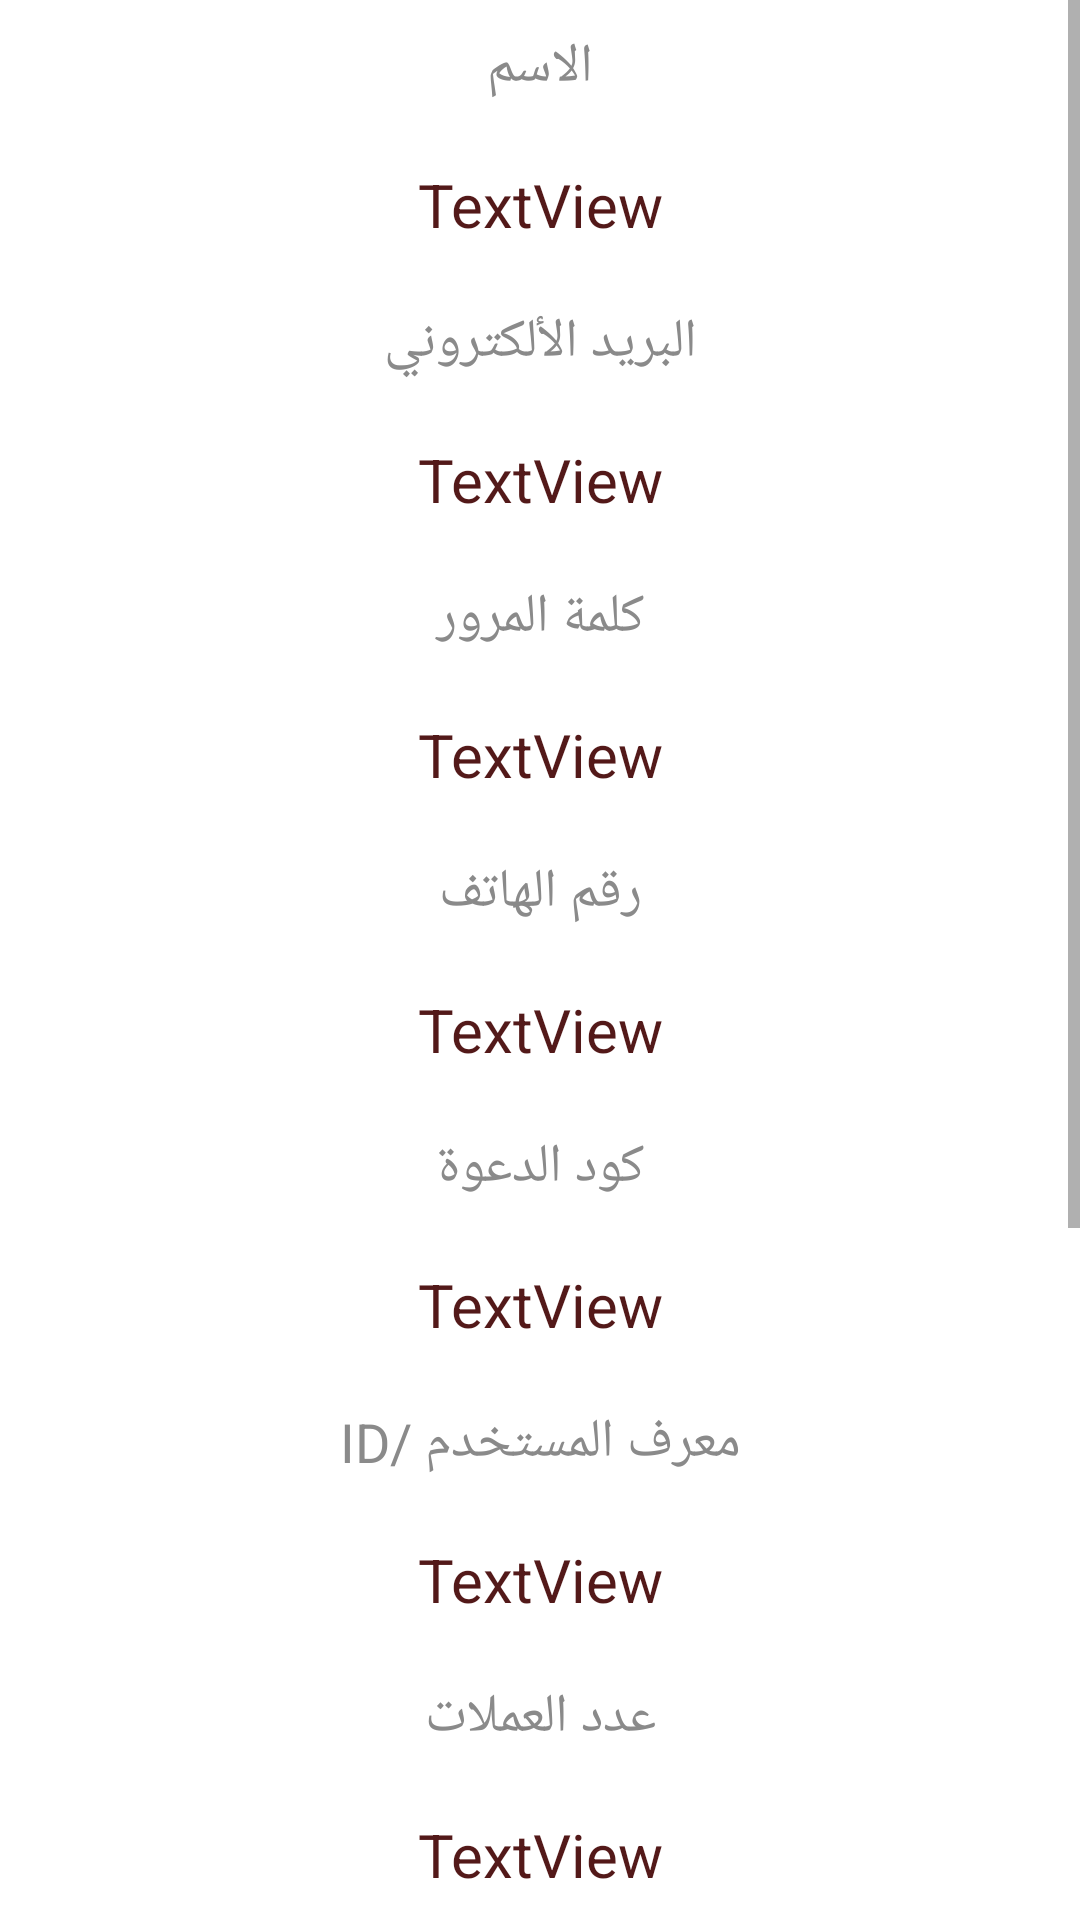

Write the Android layout XML for this screen, with the resource values it uses.
<!-- AndroidManifest.xml: application theme AppTheme -->
<!-- res/layout/activity_info.xml -->
<?xml version="1.0" encoding="utf-8"?>
<LinearLayout xmlns:android="http://schemas.android.com/apk/res/android"
    xmlns:app="http://schemas.android.com/apk/res-auto"
    xmlns:tools="http://schemas.android.com/tools"
    android:layout_width="match_parent"
    android:layout_height="match_parent"
    android:background="#FFFFFF"
    android:orientation="vertical"
    tools:context=".Admin.Info">

    <ScrollView
        android:layout_width="match_parent"
        android:layout_height="match_parent"
        android:background="#FFFFFF">

        <LinearLayout
            android:layout_width="match_parent"
            android:layout_height="wrap_content"
            android:background="#FFFFFF"
            android:orientation="vertical">

            <TextView
                android:layout_width="match_parent"
                android:layout_height="wrap_content"
                android:layout_margin="10dp"
                android:layout_weight="1"
                android:gravity="center"
                android:text="الاسم"
                android:textColor="#8A8A8A"
                android:textSize="18sp" />

            <TextView
                android:id="@+id/name"
                android:layout_width="match_parent"
                android:layout_height="wrap_content"
                android:layout_margin="10dp"
                android:layout_weight="1"
                android:gravity="center"
                android:text="TextView"
                android:textColor="#531919"
                android:textSize="20sp" />

            <TextView
                android:layout_width="match_parent"
                android:layout_height="wrap_content"
                android:layout_margin="10dp"
                android:layout_weight="1"
                android:gravity="center"
                android:text="البريد الألكتروني"
                android:textColor="#8A8A8A"
                android:textSize="18sp" />

            <TextView
                android:id="@+id/email"
                android:layout_width="match_parent"
                android:layout_height="wrap_content"
                android:layout_margin="10dp"
                android:layout_weight="1"
                android:gravity="center"
                android:text="TextView"
                android:textColor="#531919"
                android:textSize="20sp" />

            <TextView
                android:layout_width="match_parent"
                android:layout_height="wrap_content"
                android:layout_margin="10dp"
                android:layout_weight="1"
                android:gravity="center"
                android:text="كلمة المرور"
                android:textColor="#8A8A8A"
                android:textSize="18sp" />

            <TextView
                android:id="@+id/password"
                android:layout_width="match_parent"
                android:layout_height="wrap_content"
                android:layout_margin="10dp"
                android:layout_weight="1"
                android:gravity="center"
                android:text="TextView"
                android:textColor="#531919"
                android:textSize="20sp" />

            <TextView
                android:layout_width="match_parent"
                android:layout_height="wrap_content"
                android:layout_margin="10dp"
                android:layout_weight="1"
                android:gravity="center"
                android:text="رقم الهاتف"
                android:textColor="#8A8A8A"
                android:textSize="18sp" />

            <TextView
                android:id="@+id/phone"
                android:layout_width="match_parent"
                android:layout_height="wrap_content"
                android:layout_margin="10dp"
                android:layout_weight="1"
                android:gravity="center"
                android:text="TextView"
                android:textColor="#531919"
                android:textSize="20sp" />

            <TextView
                android:layout_width="match_parent"
                android:layout_height="wrap_content"
                android:layout_margin="10dp"
                android:layout_weight="1"
                android:gravity="center"
                android:text="كود الدعوة"
                android:textColor="#8A8A8A"
                android:textSize="18sp" />

            <TextView
                android:id="@+id/referCode"
                android:layout_width="match_parent"
                android:layout_height="wrap_content"
                android:layout_margin="10dp"
                android:layout_weight="1"
                android:gravity="center"
                android:text="TextView"
                android:textColor="#531919"
                android:textSize="20sp" />

            <TextView
                android:layout_width="match_parent"
                android:layout_height="wrap_content"
                android:layout_margin="10dp"
                android:layout_weight="1"
                android:gravity="center"
                android:text="معرف المستخدم /ID"
                android:textColor="#8A8A8A"
                android:textSize="18sp" />

            <TextView
                android:id="@+id/uid"
                android:layout_width="match_parent"
                android:layout_height="wrap_content"
                android:layout_margin="10dp"
                android:layout_weight="1"
                android:gravity="center"
                android:text="TextView"
                android:textColor="#531919"
                android:textSize="20sp" />

            <TextView
                android:layout_width="match_parent"
                android:layout_height="wrap_content"
                android:layout_margin="10dp"
                android:layout_weight="1"
                android:gravity="center"
                android:text="عدد العملات"
                android:textColor="#8A8A8A"
                android:textSize="18sp" />

            <TextView
                android:id="@+id/coins"
                android:layout_width="match_parent"
                android:layout_height="wrap_content"
                android:layout_margin="10dp"
                android:layout_weight="1"
                android:gravity="center"
                android:text="TextView"
                android:textColor="#531919"
                android:textSize="20sp" />

            <TextView
                android:id="@+id/btnWithdraw"
                android:layout_width="match_parent"
                android:layout_height="wrap_content"
                android:layout_gravity="center"
                android:layout_margin="10dp"
                android:layout_weight="1"
                android:background="@drawable/rectangle_173_shape"
                android:drawableTop="@drawable/baseline_list_24"
                android:gravity="center"
                android:text="الانتقال الي صفحة السحب"
                android:textColor="#FFFFFF"
                android:textSize="22sp" />

            <TextView
                android:id="@+id/btnDepost"
                android:layout_width="match_parent"
                android:layout_height="wrap_content"
                android:layout_gravity="center"
                android:layout_margin="10dp"
                android:layout_weight="1"
                android:background="@drawable/rectangle_173_shape"
                android:drawableTop="@drawable/baseline_list_24"
                android:gravity="center"
                android:text="الانتقال الي صفحة الايداع"
                android:textColor="#FFFFFF"
                android:textSize="22sp" />

            <EditText
                android:id="@+id/EditTextCoins"
                android:layout_width="match_parent"
                android:layout_height="wrap_content"
                android:layout_gravity="center"
                android:layout_margin="10dp"
                android:padding="5dp"
                android:layout_weight="1"
                android:inputType="number"
                android:background="@drawable/edittext"
                android:gravity="center"
                android:hint="اكتب العملات التي تريد اضافتها"
                android:textColor="#000000"
                android:textSize="22sp" />

            <TextView
                android:id="@+id/btnCoins"
                android:layout_width="match_parent"
                android:layout_height="wrap_content"
                android:layout_gravity="center"
                android:layout_margin="10dp"
                android:layout_weight="1"
                android:background="@drawable/rectangle_173_shape"
                android:drawableTop="@drawable/baseline_paid_24"
                android:gravity="center"
                android:text="أضافة العملات"
                android:textColor="#FFFFFF"
                android:textSize="22sp" />

            <TextView
                android:id="@+id/btnDelete"
                android:layout_width="match_parent"
                android:layout_height="wrap_content"
                android:layout_gravity="center"
                android:layout_margin="10dp"
                android:layout_weight="1"
                android:background="@drawable/rectangle_173_shape"
                android:drawableTop="@drawable/baseline_clear_24"
                android:gravity="center"
                android:text="أزالة الحساب"
                android:textColor="#FFFFFF"
                android:textSize="24sp" />

        </LinearLayout>
    </ScrollView>
</LinearLayout>
<!-- resources referenced by this layout -->
<resources>
  <!-- drawable baseline_clear_24 (drawable) -->
  <vector android:height="24dp" android:tint="#0AB4FF"
      android:viewportHeight="24" android:viewportWidth="24"
      android:width="24dp" xmlns:android="http://schemas.android.com/apk/res/android">
      <path android:fillColor="@android:color/white" android:pathData="M19,6.41L17.59,5 12,10.59 6.41,5 5,6.41 10.59,12 5,17.59 6.41,19 12,13.41 17.59,19 19,17.59 13.41,12z"/>
  </vector>
  <!-- drawable baseline_list_24 (drawable) -->
  <vector android:autoMirrored="true" android:height="24dp"
      android:tint="#0AB4FF" android:viewportHeight="24"
      android:viewportWidth="24" android:width="24dp" xmlns:android="http://schemas.android.com/apk/res/android">
      <path android:fillColor="@android:color/white" android:pathData="M3,13h2v-2L3,11v2zM3,17h2v-2L3,15v2zM3,9h2L5,7L3,7v2zM7,13h14v-2L7,11v2zM7,17h14v-2L7,15v2zM7,7v2h14L21,7L7,7z"/>
  </vector>
  <!-- drawable baseline_paid_24 (drawable) -->
  <vector android:height="24dp" android:tint="#0AB4FF"
      android:viewportHeight="24" android:viewportWidth="24"
      android:width="24dp" xmlns:android="http://schemas.android.com/apk/res/android">
      <path android:fillColor="@android:color/white" android:pathData="M12,2C6.48,2 2,6.48 2,12s4.48,10 10,10s10,-4.48 10,-10S17.52,2 12,2zM12.88,17.76V19h-1.75v-1.29c-0.74,-0.18 -2.39,-0.77 -3.02,-2.96l1.65,-0.67c0.06,0.22 0.58,2.09 2.4,2.09c0.93,0 1.98,-0.48 1.98,-1.61c0,-0.96 -0.7,-1.46 -2.28,-2.03c-1.1,-0.39 -3.35,-1.03 -3.35,-3.31c0,-0.1 0.01,-2.4 2.62,-2.96V5h1.75v1.24c1.84,0.32 2.51,1.79 2.66,2.23l-1.58,0.67c-0.11,-0.35 -0.59,-1.34 -1.9,-1.34c-0.7,0 -1.81,0.37 -1.81,1.39c0,0.95 0.86,1.31 2.64,1.9c2.4,0.83 3.01,2.05 3.01,3.45C15.9,17.17 13.4,17.67 12.88,17.76z"/>
  </vector>
  <!-- drawable edittext (drawable) -->
  <?xml version="1.0" encoding="utf-8"?>
  <shape android:shape="rectangle" xmlns:android="http://schemas.android.com/apk/res/android">
  
  
      <solid
          android:color="@android:color/transparent"/>
  
      <stroke
          android:color="@android:color/black"
          android:width="1dp"/>
      <corners
          android:radius="5dp"/>
  </shape>
  <!-- drawable rectangle_173_shape (drawable) -->
  <?xml version="1.0" encoding="utf-8"?>
  <shape xmlns:android="http://schemas.android.com/apk/res/android"
  	android:shape="rectangle" >
  	<corners android:radius="8dp" />
  	<solid android:color="@color/rectangle_173_color" />
  </shape>
  <style name="AppTheme" parent="Theme.MaterialComponents.Light.NoActionBar">
          
          <item name="colorPrimary">@color/colorPrimary</item>
          <item name="colorPrimaryDark">@color/colorPrimaryDark</item>
          <item name="colorAccent">@color/colorAccent</item>
      </style>
  <color name="rectangle_173_color">#1E232C</color>
  <color name="colorPrimary">#0AB4FF</color>
  <color name="colorPrimaryDark">#0AB4FF</color>
  <color name="colorAccent">@android:color/darker_gray</color>
</resources>
